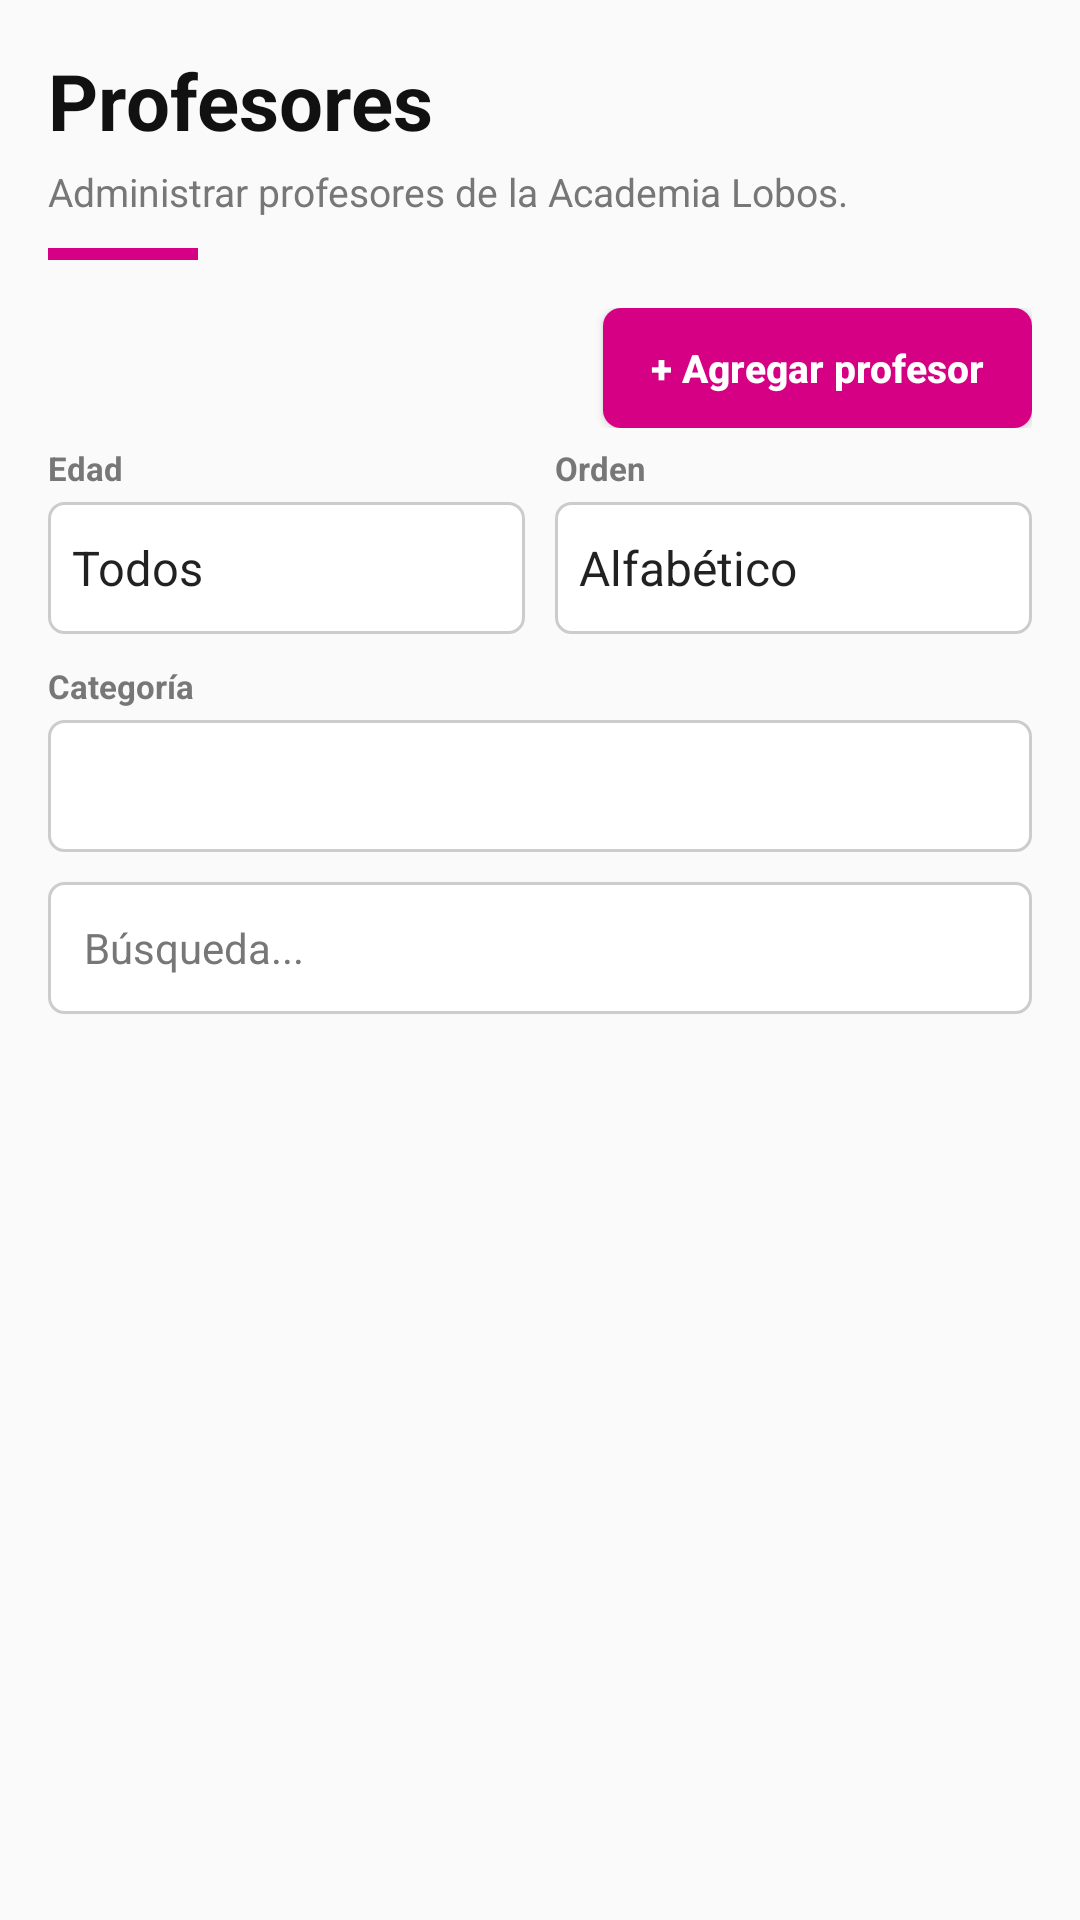

Android layout source for this screen:
<!-- AndroidManifest.xml: application theme Theme.AppCompat.Light.NoActionBar -->
<!-- res/layout/cabecera_profesores.xml -->
<?xml version="1.0" encoding="utf-8"?>
<LinearLayout
    xmlns:android="http://schemas.android.com/apk/res/android"
    xmlns:app="http://schemas.android.com/apk/res-auto"
    android:layout_width="match_parent"
    android:layout_height="wrap_content"
    android:orientation="vertical"
    android:padding="16dp">
    <LinearLayout
        android:layout_width="match_parent"
        android:layout_height="wrap_content"
        android:orientation="vertical"
        android:layout_marginBottom="16dp">
        <TextView
            android:layout_width="wrap_content"
            android:layout_height="wrap_content"
            android:text="Profesores"
            android:textSize="26sp"
            android:textColor="@color/negro"
            android:textStyle="bold" />
        <TextView
            android:layout_width="wrap_content"
            android:layout_height="wrap_content"
            android:text="Administrar profesores de la Academia Lobos."
            android:textSize="13sp"
            android:textColor="@color/gris"
            android:layout_marginTop="4dp" />
        <View
            android:layout_width="50dp"
            android:layout_height="4dp"
            android:background="@color/magenta"
            android:layout_marginTop="10dp" />
    </LinearLayout>
    <LinearLayout
        android:layout_width="match_parent"
        android:layout_height="wrap_content"
        android:orientation="vertical"
        android:gravity="end"
        android:layout_marginBottom="6dp">
        <Button
            android:id="@+id/boton_agregar"
            android:text="+ Agregar profesor"
            android:textSize="13sp"
            android:textColor="@color/blanco"
            android:textStyle="bold"
            android:background="@drawable/fondo_boton_magenta"
            android:textAllCaps="false"
            android:minHeight="0dp"
            android:paddingEnd="16dp"
            android:paddingStart="16dp"
            android:layout_width="wrap_content"
            android:layout_height="40dp"
            android:minWidth="0dp" />
    </LinearLayout>
    <LinearLayout
        android:layout_width="match_parent"
        android:layout_height="wrap_content"
        android:orientation="vertical"
        android:layout_marginBottom="14dp">
        <LinearLayout
            android:layout_width="match_parent"
            android:layout_height="wrap_content"
            android:orientation="horizontal"
            android:layout_marginBottom="10dp">
            <LinearLayout
                android:layout_width="0dp"
                android:layout_height="wrap_content"
                android:orientation="vertical"
                android:layout_weight="1">
                <TextView
                    android:layout_width="wrap_content"
                    android:layout_height="wrap_content"
                    android:text="Edad"
                    android:textSize="11sp"
                    android:textColor="@color/gris"
                    android:textStyle="bold"
                    android:layout_marginBottom="4dp" />
                <Spinner
                    android:id="@+id/fil_edad"
                    android:layout_width="match_parent"
                    android:layout_height="44dp"
                    android:entries="@array/f_edad_prof"
                    android:background="@drawable/fondo_input" />
            </LinearLayout>
            <LinearLayout
                android:layout_width="0dp"
                android:layout_height="wrap_content"
                android:orientation="vertical"
                android:layout_weight="1"
                android:layout_marginStart="10dp">
                <TextView
                    android:layout_width="wrap_content"
                    android:layout_height="wrap_content"
                    android:text="Orden"
                    android:textSize="11sp"
                    android:textColor="@color/gris"
                    android:textStyle="bold"
                    android:layout_marginBottom="4dp" />
                <Spinner
                    android:id="@+id/fil_orden"
                    android:layout_width="match_parent"
                    android:layout_height="44dp"
                    android:entries="@array/f_orden"
                    android:background="@drawable/fondo_input" />
            </LinearLayout>
        </LinearLayout>
        <LinearLayout
            android:layout_width="match_parent"
            android:layout_height="wrap_content"
            android:orientation="horizontal"
            android:layout_marginBottom="10dp">
            <LinearLayout
                android:layout_width="0dp"
                android:layout_height="wrap_content"
                android:orientation="vertical"
                android:layout_weight="1">
                <TextView
                    android:layout_width="wrap_content"
                    android:layout_height="wrap_content"
                    android:text="Categoría"
                    android:textSize="11sp"
                    android:textColor="@color/gris"
                    android:textStyle="bold"
                    android:layout_marginBottom="4dp" />
                <Spinner
                    android:id="@+id/fil_categoria"
                    android:layout_width="match_parent"
                    android:layout_height="44dp"
                    android:background="@drawable/fondo_input" />
            </LinearLayout>
        </LinearLayout>
        <EditText
            android:id="@+id/buscar"
            android:layout_width="match_parent"
            android:layout_height="44dp"
            android:hint="Búsqueda..."
            android:textSize="14sp"
            android:inputType="text"
            android:background="@drawable/fondo_input"
            android:paddingStart="12dp"
            android:paddingEnd="12dp"
            android:textColor="@color/negro"
            android:textColorHint="@color/gris"
            android:singleLine="true" />
    </LinearLayout>
    <TextView
        android:id="@+id/txt_total"
        android:layout_width="wrap_content"
        android:layout_height="wrap_content"
        android:text=""
        android:textSize="12sp"
        android:textColor="@color/gris" />
</LinearLayout>
<!-- resources referenced by this layout -->
<resources>
  <string-array name="f_edad_prof">
          <item>Todos</item>
          <item>18 - 30</item>
          <item>31 - 45</item>
          <item>46+</item>
      </string-array>
  <string-array name="f_orden">
          <item>Alfabético</item>
          <item>Más recientes</item>
      </string-array>
  <color name="blanco">#FFFFFF</color>
  <color name="gris">#777777</color>
  <color name="magenta">#D50083</color>
  <color name="negro">#111111</color>
  <!-- drawable fondo_boton_magenta (drawable) -->
  <?xml version="1.0" encoding="utf-8"?>
  <shape xmlns:android="http://schemas.android.com/apk/res/android" android:shape="rectangle">
      <solid android:color="@color/magenta" />
      <corners android:radius="6dp" />
  </shape>
  <!-- drawable fondo_input (drawable) -->
  <?xml version="1.0" encoding="utf-8"?>
  <shape xmlns:android="http://schemas.android.com/apk/res/android" android:shape="rectangle">
      <solid android:color="@color/blanco" />
      <corners android:radius="5dp" />
      <stroke android:width="1dp" android:color="#CCCCCC" />
  </shape>
</resources>
